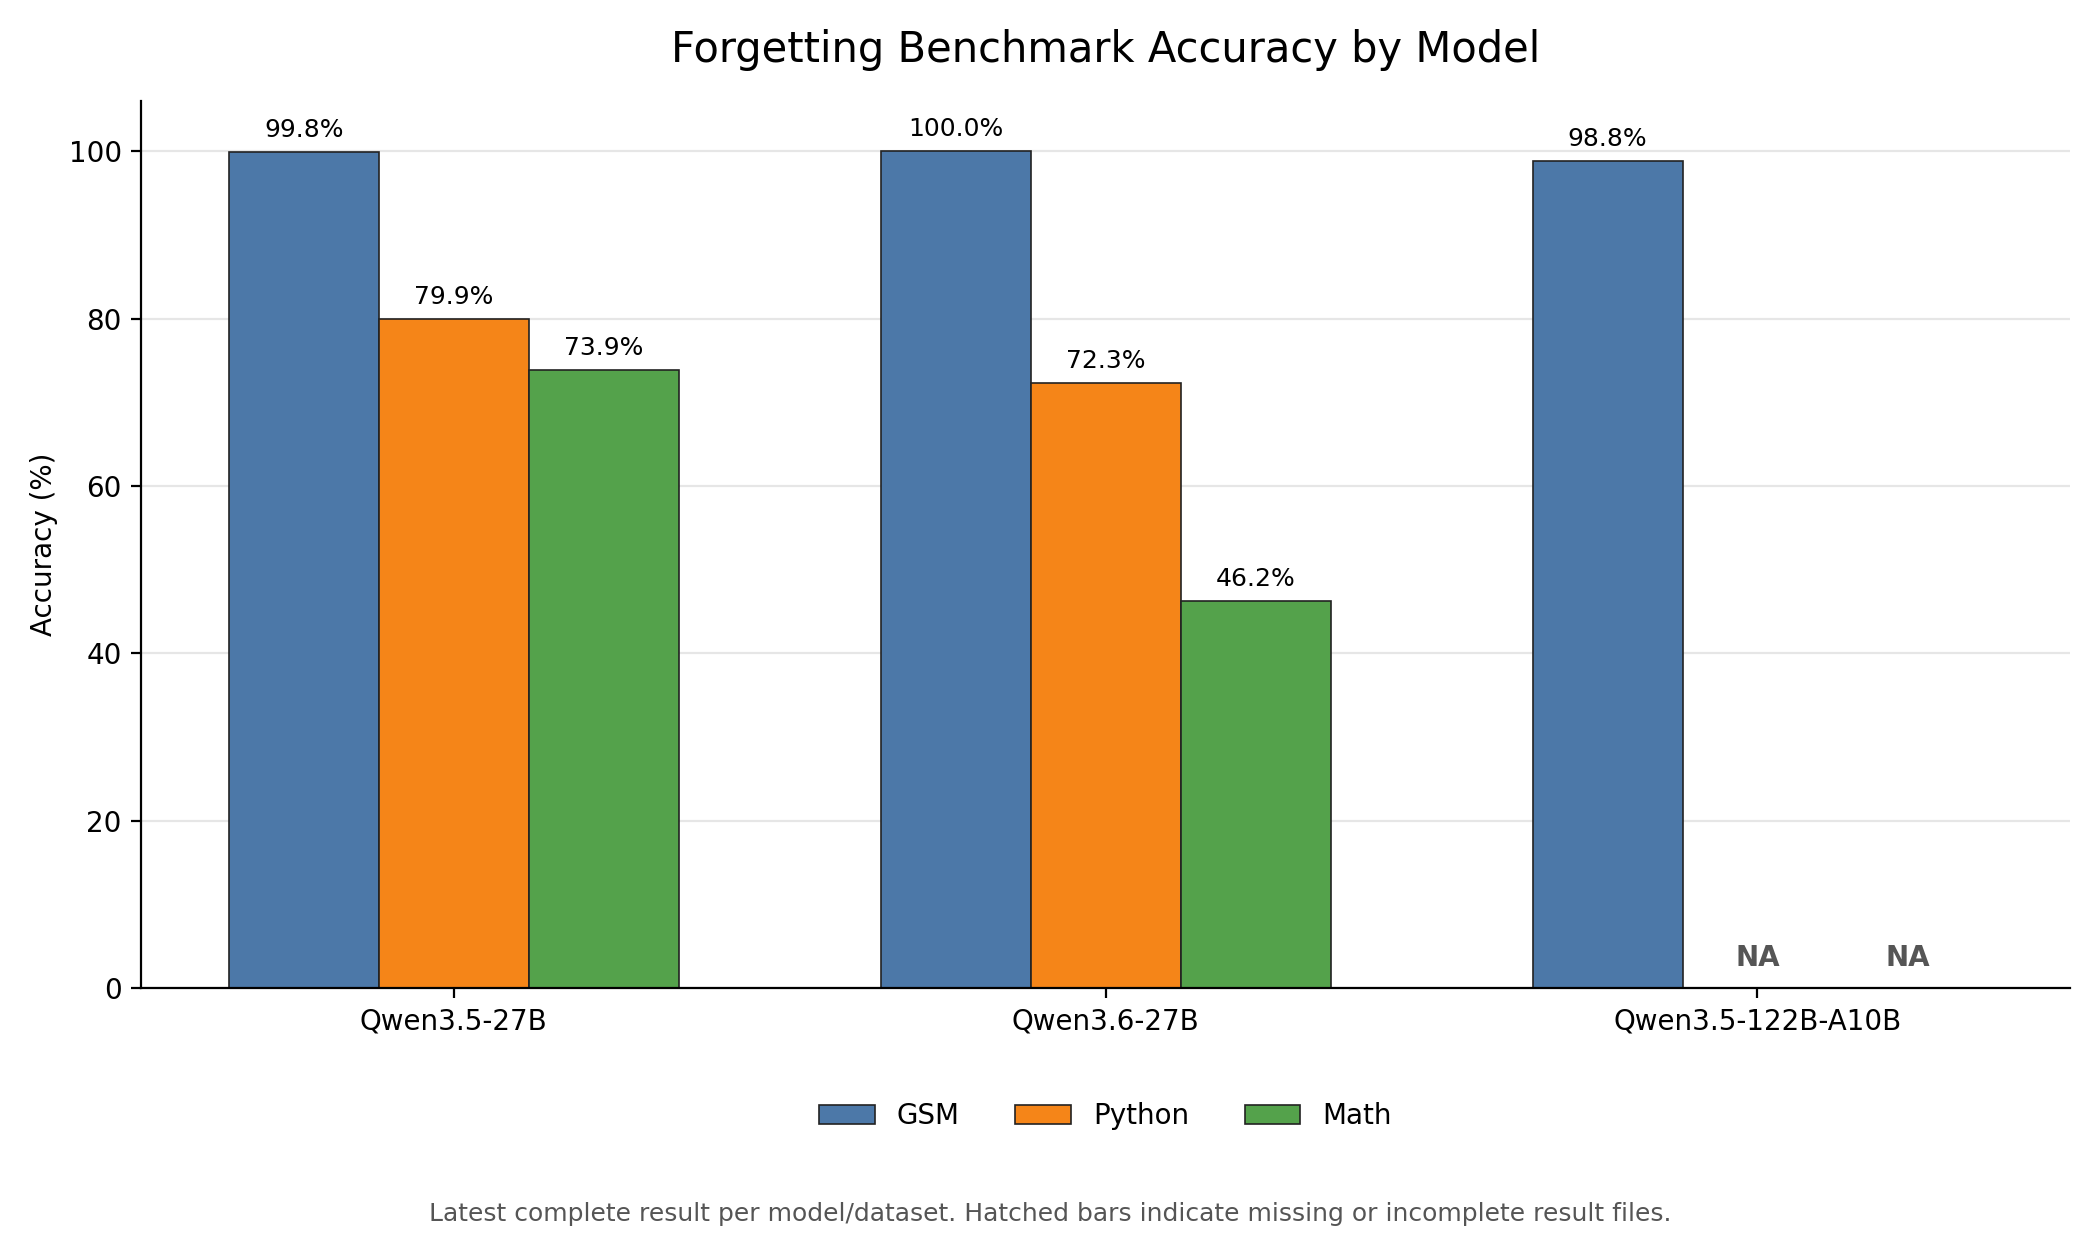

Data behind this chart, as committed beside it:
model, dataset, accuracy, note
Qwen3.5-27B, gsm, 0.9985, results/forgetting/Qwen3.5-27B/gsm/repai…
Qwen3.5-27B, python, 0.7992, results/forgetting/Qwen3.5-27B/python/re…
Qwen3.5-27B, math, 0.7391, results/forgetting/Qwen3.5-27B/math/repa…
Qwen3.6-27B, gsm, 1.0, results/forgetting/Qwen3.6-27B/gsm/repai…
Qwen3.6-27B, python, 0.7234, results/forgetting/Qwen3.6-27B/python/re…
Qwen3.6-27B, math, 0.4625, results/forgetting/Qwen3.6-27B/math/repa…
Qwen3.5-122B-A10B, gsm, 0.9878, results/forgetting/Qwen3.5-122B-A10B/gsm…
Qwen3.5-122B-A10B, python, NA, NA: no result file
Qwen3.5-122B-A10B, math, NA, NA: incomplete 241/640 (results/forgetti…
